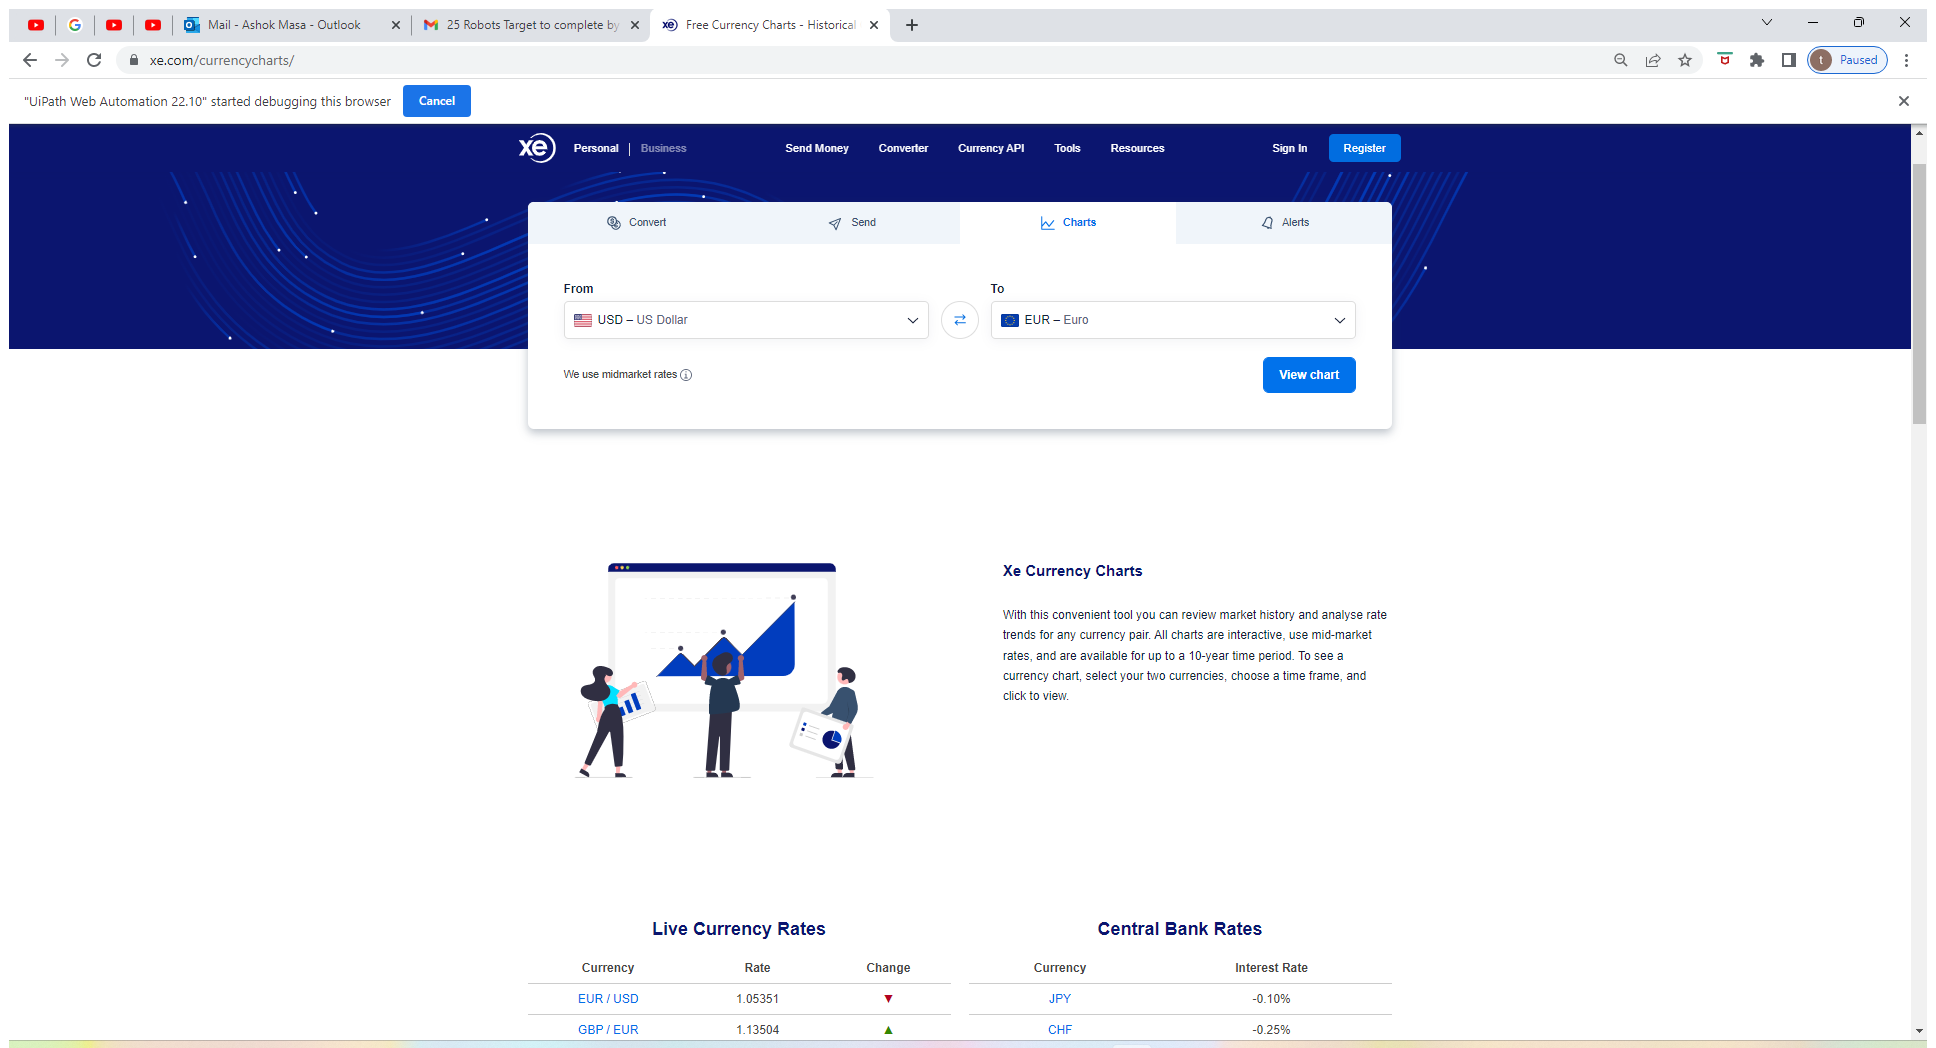
Task: 100 Robots
Workflow: 3_Bot_xe_Chart_Screenshot

Step 1: Use Browser Chrome: Free Currency Charts - Historical Currency Rates | Xe in window 'Free Currency Charts - Historical Currency Rates | Xe' (chrome.exe)

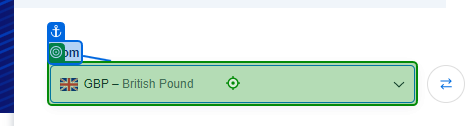
Step 2: click on 'From'

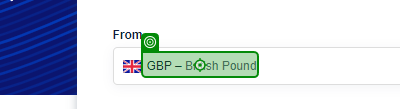
Step 3: click on 'GBP - British Pound'

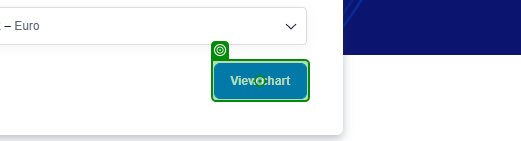
Step 4: click on 'View chart'